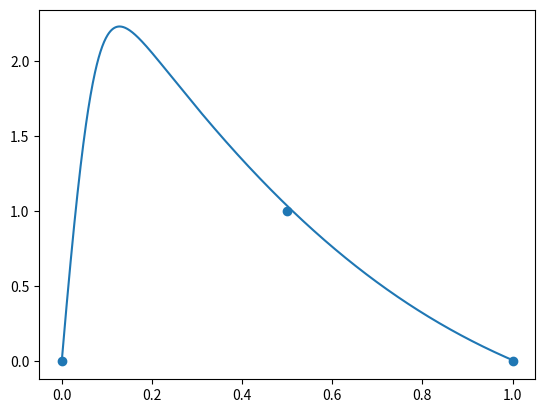

This chart was generated by the following Python code:
import numpy as np
import matplotlib.pyplot as plt
import matplotlib.animation as animation
import random

input_training = [0, 0.5, 1] #dosage as the input array
expected_training = [0, 1, 0]

input = np.linspace(0,1,1000)
# ++++++++++++++++++++++++++++++++++++++++++++++++++ Inside the black box ++++++++++++++++++++++++++++++++++++++++++++++++++ #
w1 = -34.4
w2 = -1.3
w3 = -2.52
w4 = 2.28
b1 = 2.14
b2 = 1.29
b3 = -0.58

# ==== define the activation function ==== #
def softPlus(x):
    return np.log(1 + np.exp(x))

# ==== define the function to calculate an array of x-axis value ==== #
def calculate_x(input,w,b):
    return [w * i + b for i in input]

# ==== define the function to calculate an array of y-axis value ==== #
def calculate_y(x,w):
    return [softPlus(x_axis) * w for x_axis in x]

x1 = calculate_x(input,w1,b1)
x2 = calculate_x(input,w3,b2)
y1 = calculate_y(x1,w2)
y2 = calculate_y(x2,w4)

# ++++++++++++++++++++++++++++++++++++++++++++++++++ Inside the black box ++++++++++++++++++++++++++++++++++++++++++++++++++ #

output = [y1[i] + y2[i] + b3 for i in range(len(input))]
print(output)

# plot the curve only using input and output array

fig, ax = plt.subplots()

line, = ax.plot(input, output)
plt.scatter(input_training,expected_training)

plt.show()

